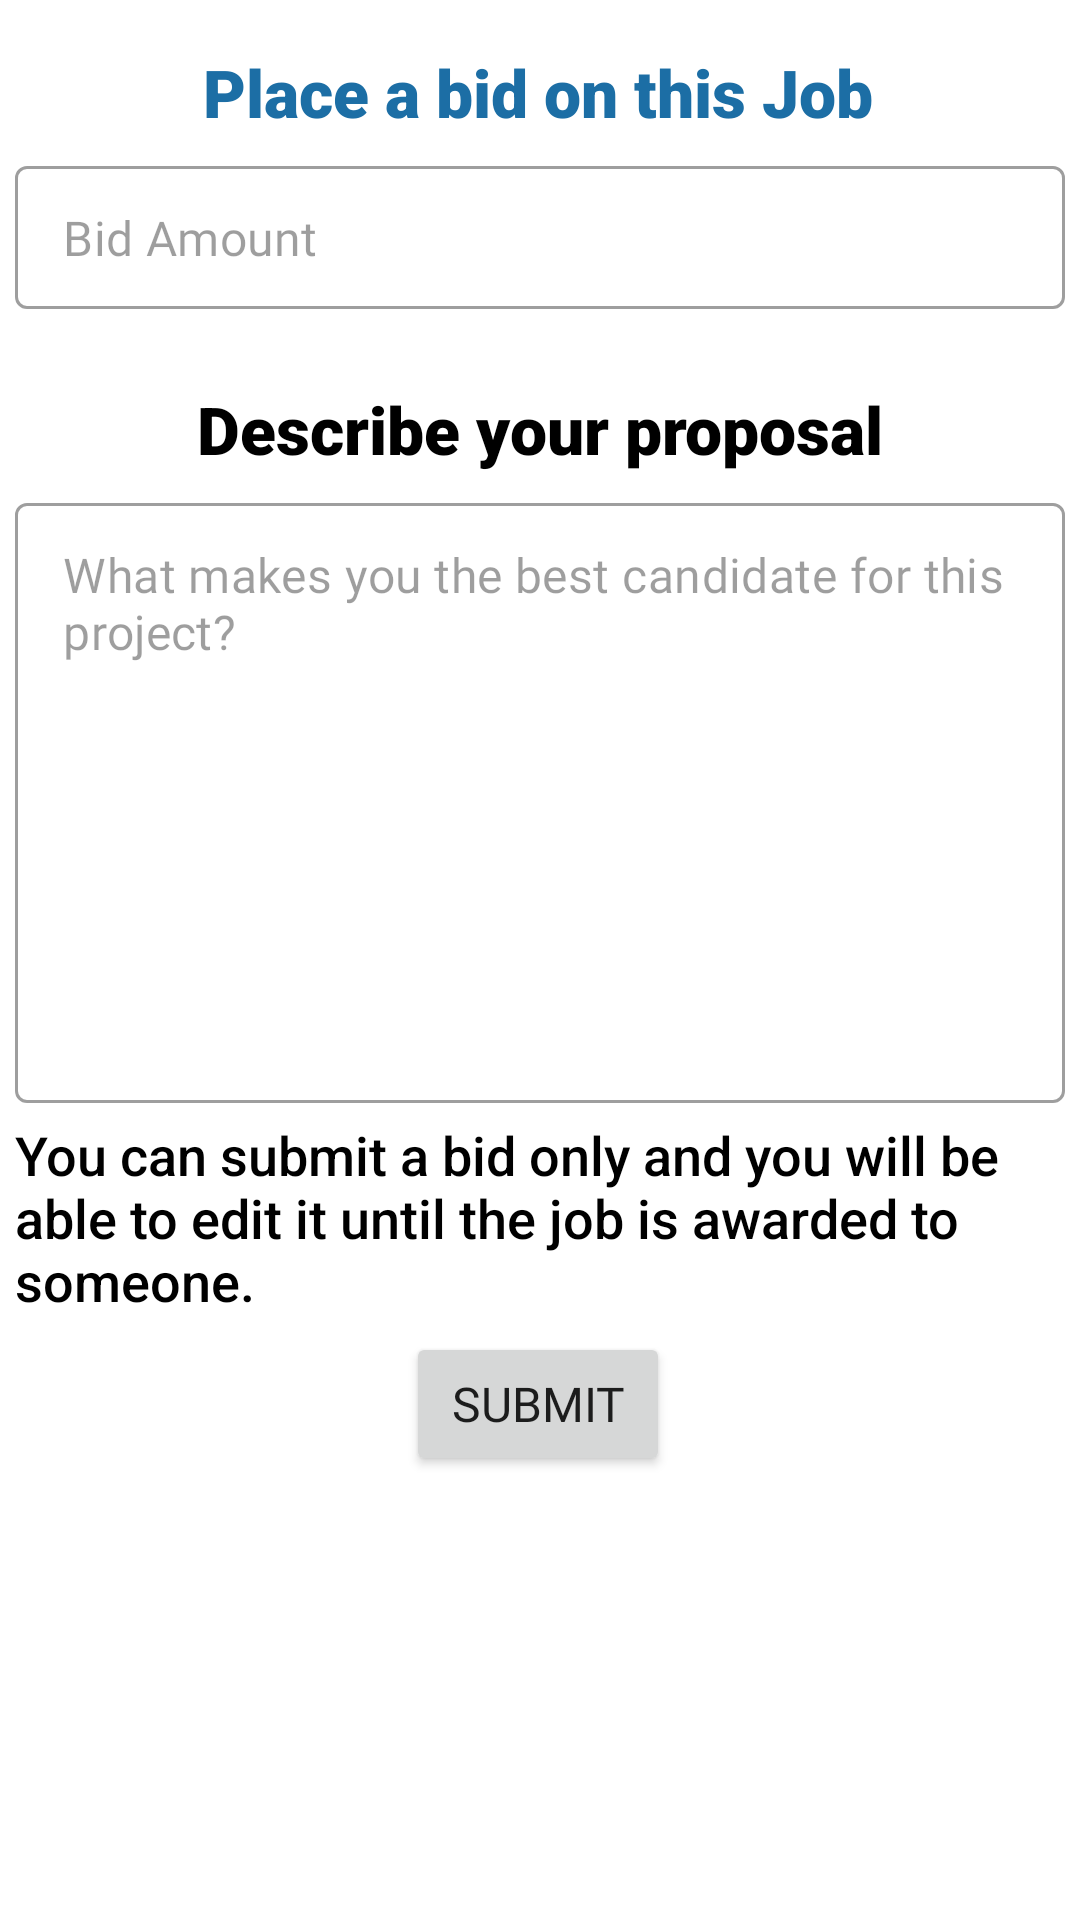

Produce the Android XML layout that renders to this screen, including the resource entries it uses.
<!-- AndroidManifest.xml: application theme Theme.Workyzo -->
<!-- res/layout/writeproposal_dialog.xml -->
<?xml version="1.0" encoding="utf-8"?>
<androidx.constraintlayout.widget.ConstraintLayout xmlns:android="http://schemas.android.com/apk/res/android"
    xmlns:app="http://schemas.android.com/apk/res-auto"
    xmlns:tools="http://schemas.android.com/tools"
    android:layout_width="wrap_content"
    android:layout_height="wrap_content"
    android:theme="@style/SkyblueAccent">


    <TextView
        android:id="@+id/dialog_title"
        android:layout_width="wrap_content"
        android:layout_height="wrap_content"
        android:layout_marginTop="16dp"
        android:fontFamily="sans-serif-black"
        android:text="Place a bid on this Job"
        android:textColor="@color/SkyBlue"
        android:textSize="22sp"
        app:layout_constraintEnd_toEndOf="parent"
        app:layout_constraintHorizontal_bias="0.496"
        app:layout_constraintStart_toStartOf="parent"
        app:layout_constraintTop_toTopOf="parent" />


    <TextView
        android:id="@+id/dialog_title2"
        android:layout_width="350dp"
        android:layout_height="wrap_content"
        android:layout_marginTop="5dp"
        android:fontFamily="sans-serif-medium"
        android:text="@string/Proposal_EditBid_hint"
        android:textColor="@color/black"
        android:textSize="18sp"
        app:layout_constraintEnd_toEndOf="parent"
        app:layout_constraintHorizontal_bias="0.513"
        app:layout_constraintStart_toStartOf="parent"
        app:layout_constraintTop_toBottomOf="@+id/inputProposal" />

    <TextView
        android:id="@+id/dialog_title3"
        android:layout_width="wrap_content"
        android:layout_height="wrap_content"
        android:layout_marginTop="5dp"
        android:fontFamily="sans-serif-black"
        android:text="Describe your proposal"
        android:textColor="@color/black"
        android:textSize="22sp"
        app:layout_constraintEnd_toEndOf="parent"
        app:layout_constraintStart_toStartOf="parent"
        app:layout_constraintTop_toBottomOf="@+id/InputBid_post" />

    <com.google.android.material.textfield.TextInputLayout
        android:id="@+id/InputBid_post"
        style="@style/Widget.MaterialComponents.TextInputLayout.OutlinedBox.Dense"
        android:layout_width="350dp"
        android:layout_height="wrap_content"
        android:layout_marginStart="16dp"
        android:layout_marginTop="10dp"
        android:layout_marginEnd="16dp"
        app:endIconTint="@color/SkyBlue"
        app:errorEnabled="true"
        app:hintEnabled="false"
        app:layout_constraintEnd_toEndOf="parent"
        app:layout_constraintStart_toStartOf="parent"
        app:layout_constraintTop_toBottomOf="@+id/dialog_title"
        app:suffixText="USD">

        <com.google.android.material.textfield.TextInputEditText
            android:id="@+id/InputBidtxt"
            android:layout_width="match_parent"
            android:layout_height="wrap_content"
            android:fontFamily="@font/open_sans"
            android:hint="Bid Amount"
            android:imeOptions="actionSearch"
            android:inputType="numberDecimal" />
    </com.google.android.material.textfield.TextInputLayout>


    <com.google.android.material.textfield.TextInputLayout
        android:id="@+id/inputProposal"
        style="@style/Widget.MaterialComponents.TextInputLayout.OutlinedBox.Dense"
        android:layout_width="350dp"
        android:layout_height="200dp"
        android:layout_marginStart="5dp"
        android:layout_marginTop="10dp"
        android:layout_marginEnd="5dp"
        android:scrollbars="vertical"
        app:errorEnabled="true"
        app:hintEnabled="false"
        app:layout_constraintEnd_toEndOf="parent"
        app:layout_constraintStart_toStartOf="parent"
        app:layout_constraintTop_toBottomOf="@+id/dialog_title3">

        <com.google.android.material.textfield.TextInputEditText
            android:id="@+id/inputProposaltxt"
            android:layout_width="match_parent"
            android:layout_height="match_parent"
            android:fontFamily="@font/open_sans"
            android:gravity="start"
            android:hint="@string/Proposal_hint"
            android:inputType="textMultiLine"
            tools:ignore="SpeakableTextPresentCheck" />
    </com.google.android.material.textfield.TextInputLayout>

    <Button
        android:id="@+id/Submit_Review_btn"
        android:layout_width="wrap_content"
        android:layout_height="wrap_content"
        android:layout_marginTop="5dp"
        android:fontFamily="@font/open_sans_bold"
        android:text="Submit"
        android:textSize="16sp"
        app:layout_constraintEnd_toEndOf="parent"
        app:layout_constraintHorizontal_bias="0.498"
        app:layout_constraintStart_toStartOf="parent"
        app:layout_constraintTop_toBottomOf="@+id/dialog_title2" />


</androidx.constraintlayout.widget.ConstraintLayout>
<!-- resources referenced by this layout -->
<resources>
  <color name="SkyBlue">#1C6EA5</color>
  <color name="black">#FF000000</color>
  <string name="Proposal_EditBid_hint">You can submit a bid only and you will be able to edit it until the job is awarded to someone.</string>
  <string name="Proposal_hint">What makes you the best candidate for this project?</string>
  <style name="SkyblueAccent" parent="ThemeOverlay.AppCompat.Light">
          <item name="colorAccent">@color/SkyBlue</item>
      </style>
  <style name="Theme.Workyzo" parent="Theme.MaterialComponents.Light.NoActionBar">
          
          <item name="colorPrimary">@color/SkyBlue</item>
          <item name="colorPrimaryVariant">@color/SkyBlue</item>
          <item name="colorOnPrimary">@color/white</item>
          
          <item name="colorSecondary">@color/teal_200</item>
          <item name="colorSecondaryVariant">@color/teal_700</item>
          <item name="colorOnSecondary">@color/black</item>
          
          <item name="android:statusBarColor" tools:targetApi="l">?attr/colorPrimaryVariant</item>
          
  
      </style>
  <color name="white">#FFFFFFFF</color>
  <color name="teal_200">#FF03DAC5</color>
  <color name="teal_700">#FF018786</color>
</resources>
